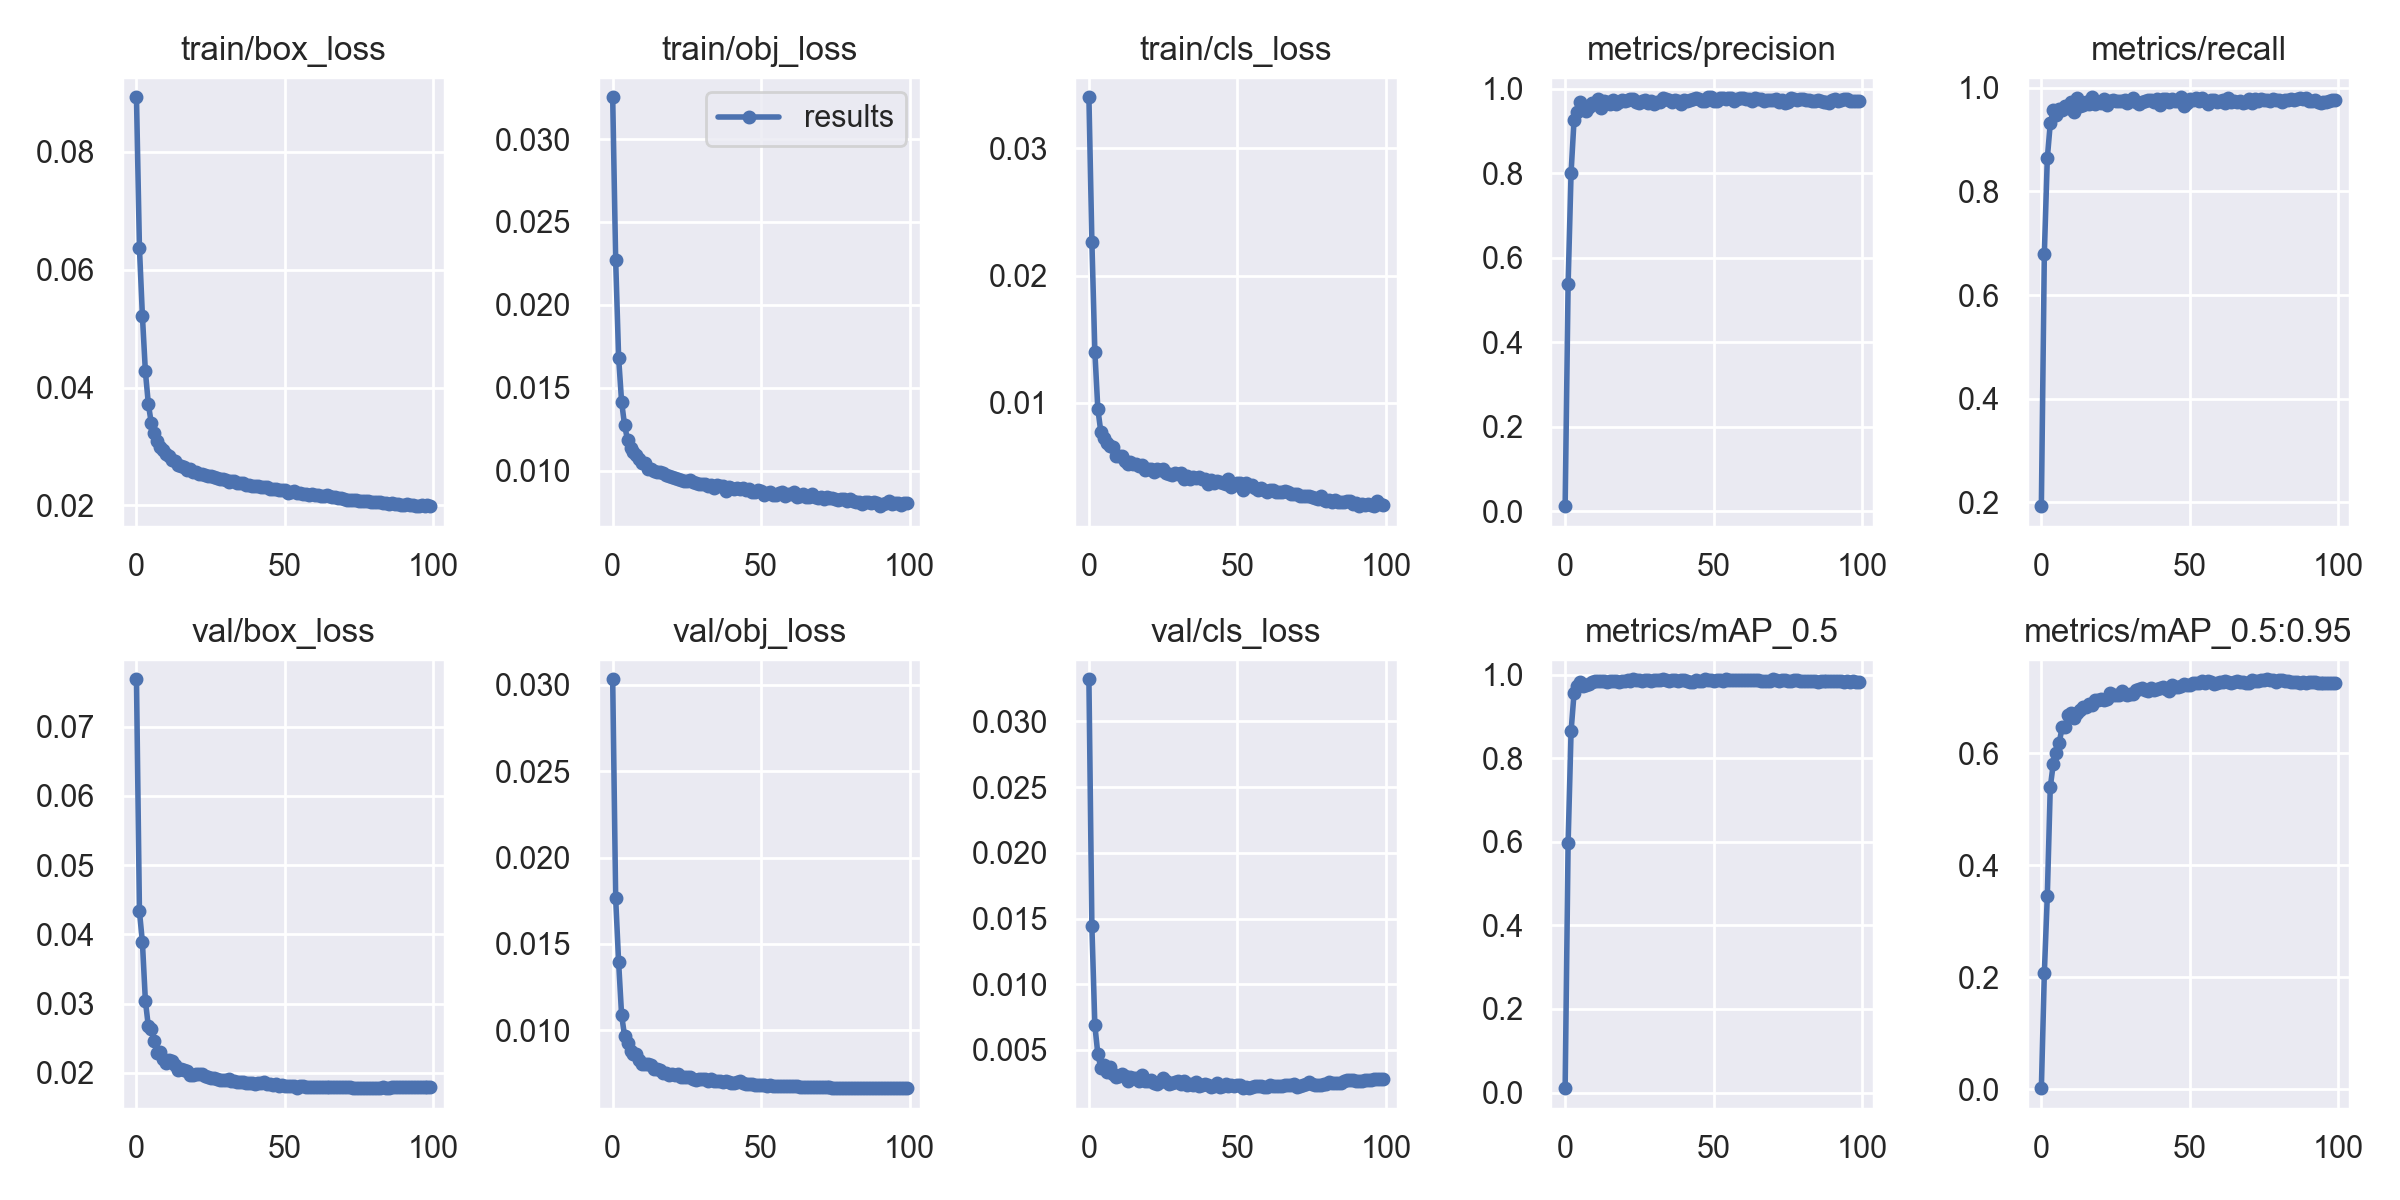

The file beside this chart, header and first rows:
epoch, train/box_loss, train/obj_loss, train/cls_loss, metrics/precision, metrics/recall, metrics/mAP_0.5, metrics/mAP_0.5:0.95, val/box_loss, val/obj_loss, val/cls_loss, x/lr0, x/lr1, x/lr2
0, 0.08928, 0.03252, 0.034, 0.01237, 0.1929, 0.01044, 0.00227, 0.07686, 0.03032, 0.03321, 0.003326, 0.003326, 0.07007
1, 0.06374, 0.02269, 0.02264, 0.5383, 0.6791, 0.5978, 0.2076, 0.04334, 0.01764, 0.0144, 0.006658, 0.006658, 0.04007
2, 0.05217, 0.01681, 0.01402, 0.8017, 0.8633, 0.8651, 0.3455, 0.03887, 0.01393, 0.006872, 0.009983, 0.009983, 0.01006
3, 0.04275, 0.01415, 0.009539, 0.9264, 0.9309, 0.9559, 0.5397, 0.03042, 0.01089, 0.004706, 0.00998, 0.00998, 0.00998
4, 0.03722, 0.01274, 0.007729, 0.9443, 0.9562, 0.9738, 0.5809, 0.0267, 0.00967, 0.003655, 0.00998, 0.00998, 0.00998
5, 0.0339, 0.01185, 0.007272, 0.968, 0.9476, 0.982, 0.6015, 0.02631, 0.009267, 0.003837, 0.009964, 0.009964, 0.009964
6, 0.03222, 0.01139, 0.006834, 0.9574, 0.9592, 0.9743, 0.6191, 0.0246, 0.008794, 0.003355, 0.009945, 0.009945, 0.009945
7, 0.03092, 0.01109, 0.006594, 0.948, 0.9563, 0.9762, 0.6466, 0.02291, 0.008618, 0.003707, 0.00992, 0.00992, 0.00992
8, 0.02989, 0.01093, 0.006542, 0.9579, 0.9651, 0.9777, 0.6478, 0.02293, 0.008633, 0.003177, 0.009892, 0.009892, 0.009892
9, 0.02945, 0.0107, 0.005843, 0.9656, 0.9602, 0.9837, 0.669, 0.02195, 0.008271, 0.002926, 0.009859, 0.009859, 0.009859
10, 0.02871, 0.01044, 0.005852, 0.9633, 0.9715, 0.9858, 0.673, 0.02145, 0.008061, 0.003013, 0.009821, 0.009821, 0.009821
11, 0.02833, 0.01046, 0.005834, 0.9764, 0.9534, 0.9848, 0.6637, 0.02178, 0.008032, 0.003188, 0.00978, 0.00978, 0.00978
12, 0.02768, 0.01012, 0.005434, 0.9547, 0.9797, 0.9845, 0.672, 0.02171, 0.008035, 0.002995, 0.009734, 0.009734, 0.009734
13, 0.02759, 0.01006, 0.005232, 0.9703, 0.964, 0.9842, 0.6779, 0.02109, 0.008007, 0.002663, 0.009684, 0.009684, 0.009684
14, 0.02687, 0.01, 0.005316, 0.9685, 0.9657, 0.9822, 0.6826, 0.02046, 0.007739, 0.002936, 0.00963, 0.00963, 0.00963
15, 0.02663, 0.009917, 0.005159, 0.9652, 0.9719, 0.9847, 0.6826, 0.02057, 0.007756, 0.002863, 0.009572, 0.009572, 0.009572
16, 0.02654, 0.009901, 0.005199, 0.9732, 0.9682, 0.9864, 0.6882, 0.0204, 0.007711, 0.002838, 0.00951, 0.00951, 0.00951
17, 0.02606, 0.009833, 0.005024, 0.9637, 0.9808, 0.9864, 0.6857, 0.02024, 0.007554, 0.002632, 0.009443, 0.009443, 0.009443
18, 0.02613, 0.009714, 0.005109, 0.968, 0.9674, 0.9838, 0.6951, 0.01972, 0.007506, 0.003133, 0.009373, 0.009373, 0.009373
19, 0.0257, 0.00967, 0.004739, 0.9746, 0.9714, 0.9849, 0.6954, 0.01967, 0.007422, 0.002623, 0.0093, 0.0093, 0.0093
20, 0.0256, 0.009608, 0.004793, 0.9725, 0.9705, 0.9844, 0.6969, 0.01987, 0.007496, 0.002667, 0.009222, 0.009222, 0.009222
21, 0.02528, 0.009526, 0.004835, 0.9727, 0.9778, 0.9866, 0.6954, 0.01983, 0.00742, 0.002711, 0.009141, 0.009141, 0.009141
22, 0.02527, 0.009468, 0.00457, 0.9754, 0.9665, 0.9851, 0.698, 0.01981, 0.00745, 0.002488, 0.009056, 0.009056, 0.009056
23, 0.02513, 0.009445, 0.004788, 0.9759, 0.9736, 0.9889, 0.7071, 0.01948, 0.007317, 0.002416, 0.008967, 0.008967, 0.008967
24, 0.02503, 0.009362, 0.004748, 0.97, 0.9756, 0.9878, 0.7044, 0.01934, 0.007298, 0.002555, 0.008875, 0.008875, 0.008875
25, 0.02491, 0.00936, 0.004809, 0.9659, 0.9733, 0.9866, 0.705, 0.01925, 0.007291, 0.002899, 0.00878, 0.00878, 0.00878
26, 0.02473, 0.009436, 0.004467, 0.9715, 0.9737, 0.9845, 0.7037, 0.01923, 0.007275, 0.002631, 0.008682, 0.008682, 0.008682
27, 0.0246, 0.009316, 0.00444, 0.9729, 0.9745, 0.9888, 0.711, 0.01908, 0.007182, 0.00244, 0.00858, 0.00858, 0.00858
28, 0.02449, 0.009279, 0.004326, 0.9662, 0.9758, 0.9874, 0.7064, 0.019, 0.007136, 0.002512, 0.008476, 0.008476, 0.008476
29, 0.02452, 0.009203, 0.004514, 0.9717, 0.9711, 0.9852, 0.7048, 0.0189, 0.007189, 0.002535, 0.008368, 0.008368, 0.008368
30, 0.02422, 0.009183, 0.004385, 0.9648, 0.9738, 0.987, 0.7058, 0.0189, 0.007153, 0.002632, 0.008258, 0.008258, 0.008258
31, 0.02399, 0.009187, 0.004505, 0.9681, 0.9804, 0.9884, 0.707, 0.01903, 0.007178, 0.00239, 0.008145, 0.008145, 0.008145
32, 0.02406, 0.009084, 0.004021, 0.969, 0.9718, 0.9876, 0.7137, 0.01884, 0.007092, 0.002633, 0.008029, 0.008029, 0.008029
33, 0.02417, 0.009146, 0.004216, 0.9782, 0.9682, 0.9894, 0.7156, 0.01881, 0.007155, 0.00231, 0.007911, 0.007911, 0.007911
34, 0.02373, 0.008946, 0.004041, 0.9767, 0.9728, 0.9865, 0.7163, 0.01865, 0.007069, 0.002403, 0.007791, 0.007791, 0.007791
35, 0.02374, 0.00914, 0.004176, 0.974, 0.9735, 0.9862, 0.713, 0.01867, 0.007056, 0.002336, 0.007668, 0.007668, 0.007668
36, 0.02374, 0.009066, 0.004122, 0.9696, 0.976, 0.987, 0.7114, 0.0187, 0.007044, 0.002572, 0.007543, 0.007543, 0.007543
37, 0.02339, 0.009045, 0.004134, 0.9745, 0.9752, 0.9881, 0.7169, 0.01851, 0.007002, 0.002262, 0.007416, 0.007416, 0.007416
38, 0.02343, 0.008789, 0.003981, 0.9705, 0.973, 0.9857, 0.7137, 0.01858, 0.007039, 0.002322, 0.007287, 0.007287, 0.007287
39, 0.02334, 0.008988, 0.003982, 0.9652, 0.9786, 0.9875, 0.7154, 0.01853, 0.006988, 0.00245, 0.007157, 0.007157, 0.007157
40, 0.02333, 0.008934, 0.003637, 0.9745, 0.9663, 0.9871, 0.7174, 0.0184, 0.006964, 0.002314, 0.007024, 0.007024, 0.007024
41, 0.02322, 0.008914, 0.003928, 0.9707, 0.9771, 0.985, 0.7187, 0.01845, 0.006945, 0.002209, 0.006891, 0.006891, 0.006891
42, 0.02316, 0.008956, 0.00368, 0.9733, 0.9775, 0.9841, 0.715, 0.01851, 0.006983, 0.002276, 0.006756, 0.006756, 0.006756
43, 0.02309, 0.008889, 0.003861, 0.9772, 0.9719, 0.9836, 0.711, 0.01863, 0.007061, 0.002463, 0.006619, 0.006619, 0.006619
44, 0.02316, 0.008944, 0.003798, 0.9779, 0.9786, 0.9885, 0.722, 0.01844, 0.006974, 0.002212, 0.006482, 0.006482, 0.006482
45, 0.0227, 0.008841, 0.003672, 0.9754, 0.9742, 0.986, 0.7192, 0.01834, 0.006909, 0.002292, 0.006343, 0.006343, 0.006343
46, 0.02279, 0.008909, 0.003607, 0.9717, 0.9745, 0.9862, 0.718, 0.01824, 0.006887, 0.002383, 0.006204, 0.006204, 0.006204
47, 0.02283, 0.008729, 0.003982, 0.9721, 0.9812, 0.989, 0.7199, 0.01836, 0.006883, 0.002239, 0.006064, 0.006064, 0.006064
48, 0.02258, 0.00868, 0.003391, 0.9802, 0.9643, 0.9885, 0.7241, 0.01812, 0.006836, 0.002341, 0.005923, 0.005923, 0.005923
49, 0.02256, 0.008801, 0.003574, 0.9803, 0.9711, 0.988, 0.7218, 0.01819, 0.006855, 0.002265, 0.005783, 0.005783, 0.005783
50, 0.0226, 0.008793, 0.003675, 0.9709, 0.9773, 0.9859, 0.7226, 0.01815, 0.006813, 0.00235, 0.005641, 0.005641, 0.005641
51, 0.02216, 0.008549, 0.003725, 0.9709, 0.9756, 0.9872, 0.7259, 0.01811, 0.006832, 0.0023, 0.0055, 0.0055, 0.0055
52, 0.02225, 0.008669, 0.003185, 0.9777, 0.9801, 0.9887, 0.7256, 0.01809, 0.006802, 0.002096, 0.005359, 0.005359, 0.005359
53, 0.02238, 0.008713, 0.003702, 0.9775, 0.9748, 0.9858, 0.7258, 0.01804, 0.006821, 0.002212, 0.005217, 0.005217, 0.005217
54, 0.02208, 0.0085, 0.003496, 0.9754, 0.9803, 0.989, 0.7302, 0.01786, 0.00677, 0.002103, 0.005077, 0.005077, 0.005077
55, 0.02214, 0.008544, 0.003572, 0.9794, 0.9735, 0.9873, 0.7252, 0.01807, 0.006792, 0.002165, 0.004936, 0.004936, 0.004936
56, 0.022, 0.008628, 0.00334, 0.9778, 0.9685, 0.987, 0.7302, 0.01803, 0.006782, 0.00228, 0.004796, 0.004796, 0.004796
57, 0.02184, 0.0087, 0.003159, 0.9726, 0.9757, 0.9868, 0.7285, 0.018, 0.006774, 0.002282, 0.004657, 0.004657, 0.004657
58, 0.02179, 0.008486, 0.003283, 0.9756, 0.9754, 0.9884, 0.7244, 0.01795, 0.006766, 0.002263, 0.004518, 0.004518, 0.004518
59, 0.02185, 0.00857, 0.003142, 0.979, 0.9718, 0.9886, 0.7257, 0.018, 0.006763, 0.002215, 0.004381, 0.004381, 0.004381
... 40 more rows
